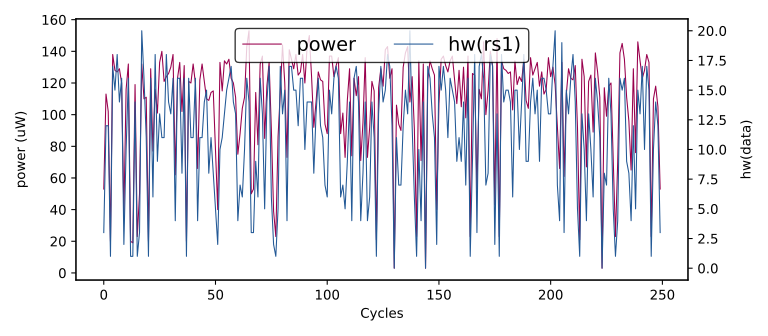

Values plotted in this chart, from the file beside it:
hw(rs1), HW
0, 0
9, 111
3, 56
14, 133
17, 123
15, 123
14, 138
6, 86
11, 122
14, 134
3, 53
12, 113
12, 102
1, 20
17, 138
15, 128
18, 127
14, 129
16, 120
2, 37
10, 116
16, 132
1, 20
1, 19
14, 119
1, 23
3, 50
20, 132
16, 110
11, 111
1, 20
16, 129
6, 77
18, 116
9, 101
13, 133
11, 140
11, 121
18, 124
14, 126
13, 130
16, 138
4, 62
16, 123
16, 133
8, 102
16, 131
1, 20
16, 121
11, 120
11, 132
16, 120
4, 66
11, 122
11, 132
14, 121
15, 110
8, 109
11, 114
8, 115
... 49,940 more rows
